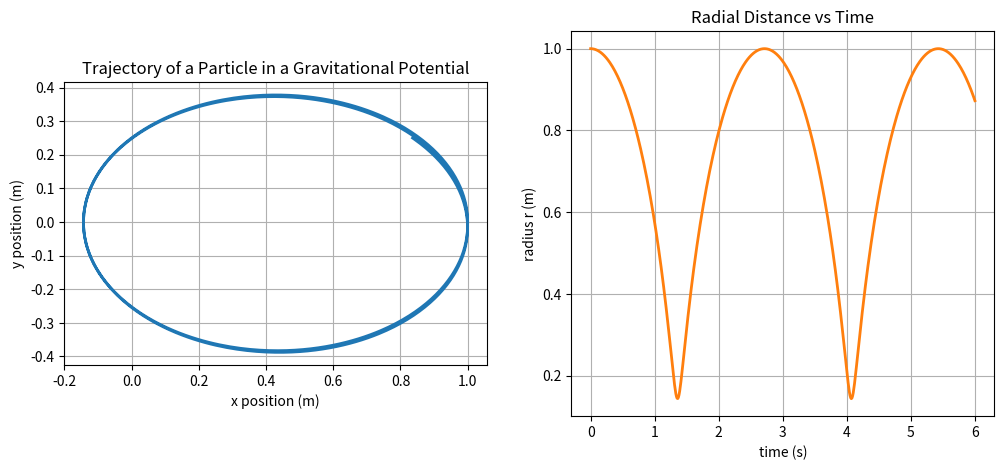
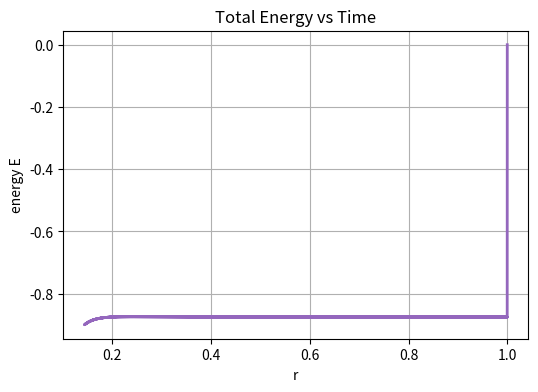

Write Python code to recreate these figures, in order.
import sympy as sp
import numpy as np
import matplotlib.pyplot as plt
def potential_function(k):
    x, y = sp.symbols('x y') 
    r = sp.sqrt(x**2 + y**2)
    V = -k / r 
    F_x = -sp.diff(V, x)
    F_y = -sp.diff(V, y)
    print("force_x:", F_x)
    print("force_y:", F_y)
    potential_eval = sp.lambdify((x, y), V, 'numpy')
    force_eval_x = sp.lambdify((x, y), F_x, 'numpy')
    force_eval_y = sp.lambdify((x, y), F_y, 'numpy')
    
    return potential_eval, force_eval_x, force_eval_y

G = 1
M = 1
k = G * M
dt = 0.01

x, y = 1.0, 0.0
x_values = [x]
y_values = [y]
rs = [np.sqrt(x**2 + y**2)]
vx, vy = 0.0, 0.5
vsx = []
vsy =[]
E = [0]
potential_eval, force_eval_x, force_eval_y = potential_function(k)

a_x = force_eval_x(x, y)
a_y = force_eval_y(x, y)
for i in range(600):
    x += vx*dt + 0.5 * a_x * dt**2
    y += vy*dt + 0.5 * a_y * dt**2
    ax_new = force_eval_x(x, y)
    ay_new = force_eval_y(x, y)
    vx += 0.5 * (a_x + ax_new) * dt
    vy += 0.5 * (a_y + ay_new) * dt
    a_x, a_y = ax_new, ay_new
    r_new= np.sqrt(np.array(x)**2 + np.array(y)**2)
    E.append(0.5 * (vx**2 + vy**2) + potential_eval(x, y))
    x_values.append(x)
    y_values.append(y)
    rs.append(r_new)
    vsx.append(vx)
    vsy.append(vy)
    #acx.append(ax)
    #acy.append(ay)

fig, axes = plt.subplots(1, 2, figsize=(12, 5))

time_values = np.arange(len(rs)) * dt

axes[0].plot(x_values, y_values, color='tab:blue', linewidth=2)
axes[0].set_xlabel('x position (m)')
axes[0].set_ylabel('y position (m)')
axes[0].set_title('Trajectory of a Particle in a Gravitational Potential')
axes[0].set_aspect('equal', adjustable='box')
axes[0].grid(True)

axes[1].plot(time_values, rs, color='tab:orange', linewidth=2)
axes[1].set_xlabel('time (s)')
axes[1].set_ylabel('radius r (m)')
axes[1].set_title('Radial Distance vs Time')
axes[1].grid(True)

Energy_steps = np.arange(len(E))
plt.figure(figsize=(6, 4))  
plt.plot(rs, E, color='tab:purple', linewidth=2)
plt.xlabel('r')
plt.ylabel('energy E')
plt.title('Total Energy vs Time')
plt.grid(True)
"""acc_steps = np.arange(len(acx))
axes[2].plot(acc_steps, acx, color='tab:red', linewidth=2)
axes[2].set_xlabel('time step')
axes[2].set_ylabel('acceleration a_x')
axes[2].set_title('X-component of Acceleration')
axes[2].grid(True)

axes[3].plot(acc_steps, acy, color='tab:green', linewidth=2)
axes[3].set_xlabel('time step')
plt.tight_layout()"""
plt.show()
